Run: headless pygame with SDL's dummy video driver; simulated clock (each Clock.tick advances the game by its frame time, no real sleeping); random seed 0; keys injected as events and as key.get_pressed() state; no mouse input.
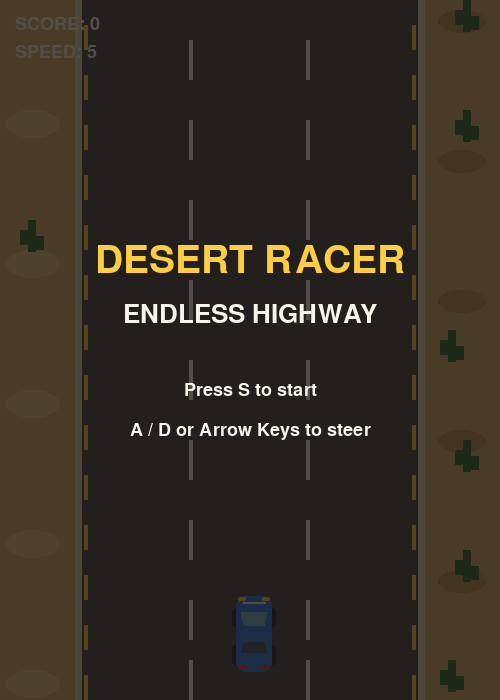
Frame 1 of 4 · flips 1–60 · no input
Frame 2 of 4 · flips 61–180 · tapped SPACE, RETURN · held RIGHT (→), D · screen unchanged from frame 1, image omitted
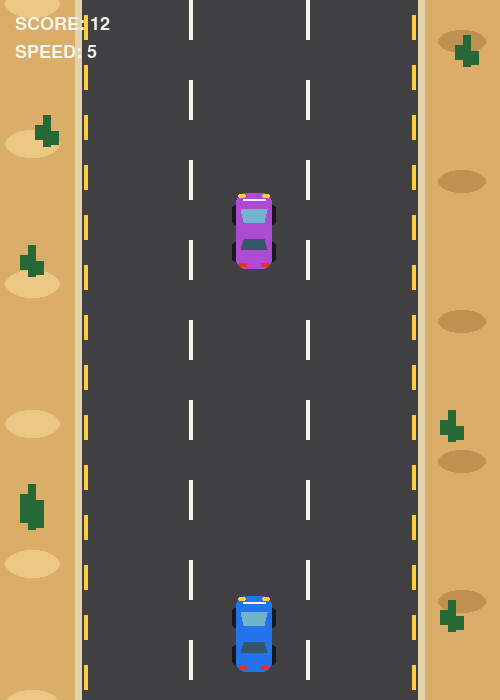
Frame 3 of 4 · flips 181–300 · held DOWN (↓), S
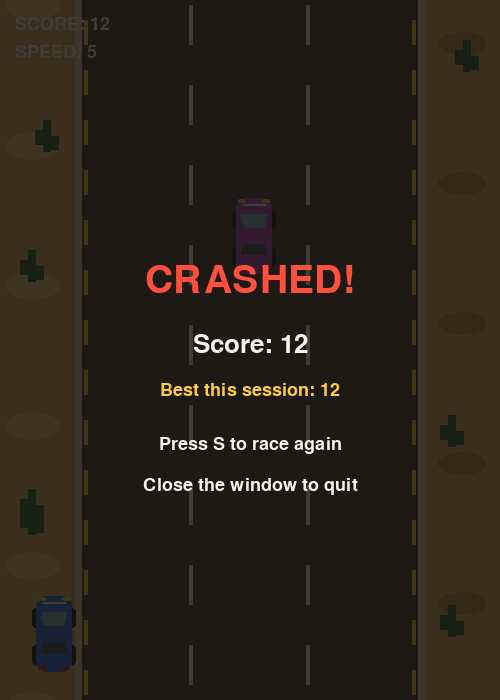
Frame 4 of 4 · flips 301–420 · held LEFT (←), A, UP (↑), W

The pygame program that drew these frames:


import pygame
import random

pygame.init()

# -------------------- WINDOW --------------------

WIDTH = 500
HEIGHT = 700

screen = pygame.display.set_mode((WIDTH, HEIGHT))
pygame.display.set_caption("Desert Highway - Endless Racer")

clock = pygame.time.Clock()

# -------------------- COLOURS --------------------

SAND = (218, 174, 105)
LIGHT_SAND = (237, 199, 132)
DARK_SAND = (191, 144, 79)
ROAD = (65, 65, 68)
ROAD_EDGE = (230, 210, 170)
WHITE = (245, 245, 235)
YELLOW = (255, 205, 65)
BLACK = (25, 25, 28)

font = pygame.font.Font(None, 38)
small_font = pygame.font.Font(None, 27)
big_font = pygame.font.Font(None, 58)

# -------------------- ROAD --------------------

ROAD_LEFT = 75
ROAD_RIGHT = 425
ROAD_WIDTH = ROAD_RIGHT - ROAD_LEFT

LANES = [
    ROAD_LEFT + ROAD_WIDTH // 6,
    ROAD_LEFT + ROAD_WIDTH // 2,
    ROAD_LEFT + 5 * ROAD_WIDTH // 6
]

# -------------------- SPRITE CREATION --------------------

def make_car(colour, vehicle_type="car"):
    # Transparent image surface for the vehicle sprite
    sprite = pygame.Surface((50, 82), pygame.SRCALPHA)

    # Tyres
    pygame.draw.rect(sprite, BLACK, (3, 15, 9, 20), border_radius=3)
    pygame.draw.rect(sprite, BLACK, (38, 15, 9, 20), border_radius=3)
    pygame.draw.rect(sprite, BLACK, (3, 52, 9, 20), border_radius=3)
    pygame.draw.rect(sprite, BLACK, (38, 52, 9, 20), border_radius=3)

    if vehicle_type == "truck":
        # Truck body and cargo section
        pygame.draw.rect(
            sprite, colour, (8, 3, 34, 76), border_radius=5
        )
        pygame.draw.rect(
            sprite, (190, 190, 185), (11, 7, 28, 39),
            border_radius=3
        )
        pygame.draw.rect(
            sprite, colour, (11, 47, 28, 25), border_radius=3
        )
    else:
        # Main car body
        pygame.draw.rect(
            sprite, colour, (7, 3, 36, 76), border_radius=10
        )

        # Windscreen
        pygame.draw.polygon(
            sprite, (115, 180, 205),
            [(12, 19), (38, 19), (35, 32), (15, 32)]
        )

        # Rear window
        pygame.draw.polygon(
            sprite, (55, 85, 105),
            [(15, 49), (35, 49), (38, 59), (12, 59)]
        )

        # Bonnet highlight
        pygame.draw.line(
            sprite, (245, 245, 245),
            (14, 9), (36, 9), 2
        )

    # Headlights
    pygame.draw.rect(sprite, YELLOW, (9, 4, 8, 4), border_radius=2)
    pygame.draw.rect(sprite, YELLOW, (33, 4, 8, 4), border_radius=2)

    # Rear lights
    pygame.draw.rect(sprite, (235, 45, 40), (10, 73, 8, 4))
    pygame.draw.rect(sprite, (235, 45, 40), (32, 73, 8, 4))

    return sprite


player_sprite = make_car((35, 115, 235))

traffic_sprites = [
    make_car((220, 55, 45)),
    make_car((235, 205, 55)),
    make_car((55, 180, 95)),
    make_car((175, 75, 210)),
    make_car((235, 235, 225)),
    make_car((100, 105, 115)),
    make_car((175, 150, 115), "truck")
]

# -------------------- DESERT SCENERY --------------------

def draw_cactus(x, y):
    # Simple cactus decoration
    pygame.draw.rect(screen, (38, 105, 55), (x + 8, y, 8, 32))
    pygame.draw.rect(screen, (38, 105, 55), (x, y + 10, 8, 15))
    pygame.draw.rect(screen, (38, 105, 55), (x, y + 10, 13, 7))
    pygame.draw.rect(screen, (38, 105, 55), (x + 16, y + 16, 8, 14))
    pygame.draw.rect(screen, (38, 105, 55), (x + 11, y + 16, 13, 7))


# -------------------- GAME VARIABLES --------------------

player = pygame.Rect(0, 0, 42, 72)
player.centerx = LANES[1]
player.bottom = HEIGHT - 35

traffic = []
scenery = []

score = 0
best_score = 0
road_offset = 0
spawn_timer = 0

game_speed = 5
game_state = "start"

# Generate some desert decorations
for i in range(8):
    scenery.append({
        "x": random.choice([20, 35, 440, 455]),
        "y": i * 110,
        "type": "cactus"
    })


# -------------------- RESET GAME --------------------

def reset_game():
    global player, traffic, scenery
    global score, road_offset, spawn_timer, game_speed

    player.centerx = LANES[1]
    player.bottom = HEIGHT - 35

    traffic = []
    score = 0
    road_offset = 0
    spawn_timer = 0
    game_speed = 5

    scenery = []

    for i in range(8):
        scenery.append({
            "x": random.choice([20, 35, 440, 455]),
            "y": i * 110,
            "type": "cactus"
        })


# -------------------- DRAW BACKGROUND --------------------

def draw_background():

    global road_offset

    # Desert sand
    screen.fill(SAND)

    # Alternating sandy patches
    for y in range(-100, HEIGHT + 100, 140):
        patch_y = (y + road_offset // 2) % (HEIGHT + 140) - 70

        pygame.draw.ellipse(
            screen, LIGHT_SAND,
            (5, patch_y, 55, 28)
        )

        pygame.draw.ellipse(
            screen, DARK_SAND,
            (438, patch_y + 40, 48, 23)
        )

    # Road surface
    pygame.draw.rect(
        screen, ROAD,
        (ROAD_LEFT, 0, ROAD_WIDTH, HEIGHT)
    )

    # Road shoulders
    pygame.draw.rect(
        screen, ROAD_EDGE,
        (ROAD_LEFT, 0, 7, HEIGHT)
    )
    pygame.draw.rect(
        screen, ROAD_EDGE,
        (ROAD_RIGHT - 7, 0, 7, HEIGHT)
    )

    # Road edge warning stripes
    for y in range(-50, HEIGHT, 50):
        stripe_y = (y + road_offset) % (HEIGHT + 50) - 25

        pygame.draw.rect(
            screen, YELLOW,
            (ROAD_LEFT + 9, stripe_y, 4, 25)
        )
        pygame.draw.rect(
            screen, YELLOW,
            (ROAD_RIGHT - 13, stripe_y, 4, 25)
        )

    # Dashed lane markings
    for lane_x in [
        ROAD_LEFT + ROAD_WIDTH // 3,
        ROAD_LEFT + 2 * ROAD_WIDTH // 3
    ]:
        for y in range(-80, HEIGHT + 80, 80):
            line_y = (y + road_offset) % (HEIGHT + 80) - 40

            pygame.draw.rect(
                screen, WHITE,
                (lane_x - 2, line_y, 4, 40)
            )

    # Cactus decorations
    for item in scenery:
        draw_cactus(item["x"], item["y"])


# -------------------- MAIN GAME LOOP --------------------

running = True

while running:

    clock.tick(60)

    # Read events
    for event in pygame.event.get():

        if event.type == pygame.QUIT:
            running = False

        if event.type == pygame.KEYDOWN:

            if game_state == "start":
                if event.key == pygame.K_s:
                    reset_game()
                    game_state = "playing"

            elif game_state == "gameover":
                if event.key == pygame.K_s:
                    reset_game()
                    game_state = "playing"

            elif game_state == "playing":

                if event.key in (pygame.K_LEFT, pygame.K_a):
                    player.x -= 100

                if event.key in (pygame.K_RIGHT, pygame.K_d):
                    player.x += 100

    # -------------------- UPDATE GAME --------------------

    if game_state == "playing":

        # Keep player inside the road
        if player.left < ROAD_LEFT + 8:
            game_state = "gameover"

        if player.right > ROAD_RIGHT - 8:
            game_state = "gameover"

        # Increase score and speed over time
        score += 1

        game_speed = min(5 + score // 500, 13)

        road_offset = (road_offset + game_speed) % 80

        # Move scenery
        for item in scenery:
            item["y"] += game_speed

            if item["y"] > HEIGHT:
                item["y"] = random.randint(-150, -30)
                item["x"] = random.choice([20, 35, 440, 455])

        # Spawn traffic
        spawn_timer += 1

        spawn_interval = max(28, 65 - score // 250)

        if spawn_timer >= spawn_interval:
            spawn_timer = 0

            lane = random.choice(LANES)

            sprite = random.choice(traffic_sprites)

            other_car = {
                "rect": pygame.Rect(0, -90, 42, 72),
                "sprite": sprite
            }

            other_car["rect"].centerx = lane
            traffic.append(other_car)

        # Move traffic
        for other_car in traffic:
            other_car["rect"].y += game_speed

        # Remove traffic that has passed
        traffic = [
            item for item in traffic
            if item["rect"].top < HEIGHT + 100
        ]

        # Collision detection
        for other_car in traffic:
            if player.colliderect(other_car["rect"]):
                game_state = "gameover"
                best_score = max(best_score, score // 10)

    # -------------------- DRAW EVERYTHING --------------------

    draw_background()

    # Draw traffic vehicles
    for other_car in traffic:
        screen.blit(
            other_car["sprite"],
            other_car["rect"]
        )

    # Draw player
    screen.blit(player_sprite, player)

    # Score display
    score_text = small_font.render(
        "SCORE: " + str(score // 10), True, WHITE
    )
    screen.blit(score_text, (15, 15))

    speed_text = small_font.render(
        "SPEED: " + str(game_speed), True, WHITE
    )
    screen.blit(speed_text, (15, 43))

    # -------------------- START SCREEN --------------------

    if game_state == "start":

        overlay = pygame.Surface((WIDTH, HEIGHT), pygame.SRCALPHA)
        overlay.fill((25, 20, 15, 190))
        screen.blit(overlay, (0, 0))

        title = big_font.render("DESERT RACER", True, YELLOW)
        subtitle = font.render("ENDLESS HIGHWAY", True, WHITE)

        instruction = small_font.render(
            "Press S to start", True, WHITE
        )
        controls = small_font.render(
            "A / D or Arrow Keys to steer", True, WHITE
        )

        screen.blit(title, title.get_rect(center=(WIDTH // 2, 260)))
        screen.blit(subtitle, subtitle.get_rect(center=(WIDTH // 2, 315)))
        screen.blit(instruction, instruction.get_rect(center=(WIDTH // 2, 390)))
        screen.blit(controls, controls.get_rect(center=(WIDTH // 2, 430)))

    # -------------------- GAME OVER SCREEN --------------------

    if game_state == "gameover":

        best_score = max(best_score, score // 10)

        overlay = pygame.Surface((WIDTH, HEIGHT), pygame.SRCALPHA)
        overlay.fill((20, 15, 10, 205))
        screen.blit(overlay, (0, 0))

        title = big_font.render("CRASHED!", True, (255, 80, 60))

        final_score = font.render(
            "Score: " + str(score // 10), True, WHITE
        )

        best = small_font.render(
            "Best this session: " + str(best_score), True, YELLOW
        )

        restart = small_font.render(
            "Press S to race again", True, WHITE
        )

        quit_text = small_font.render(
            "Close the window to quit", True, WHITE
        )

        screen.blit(title, title.get_rect(center=(WIDTH // 2, 280)))
        screen.blit(final_score, final_score.get_rect(center=(WIDTH // 2, 345)))
        screen.blit(best, best.get_rect(center=(WIDTH // 2, 390)))
        screen.blit(restart, restart.get_rect(center=(WIDTH // 2, 445)))
        screen.blit(quit_text, quit_text.get_rect(center=(WIDTH // 2, 485)))

    # Update screen
    pygame.display.flip()

pygame.quit()
